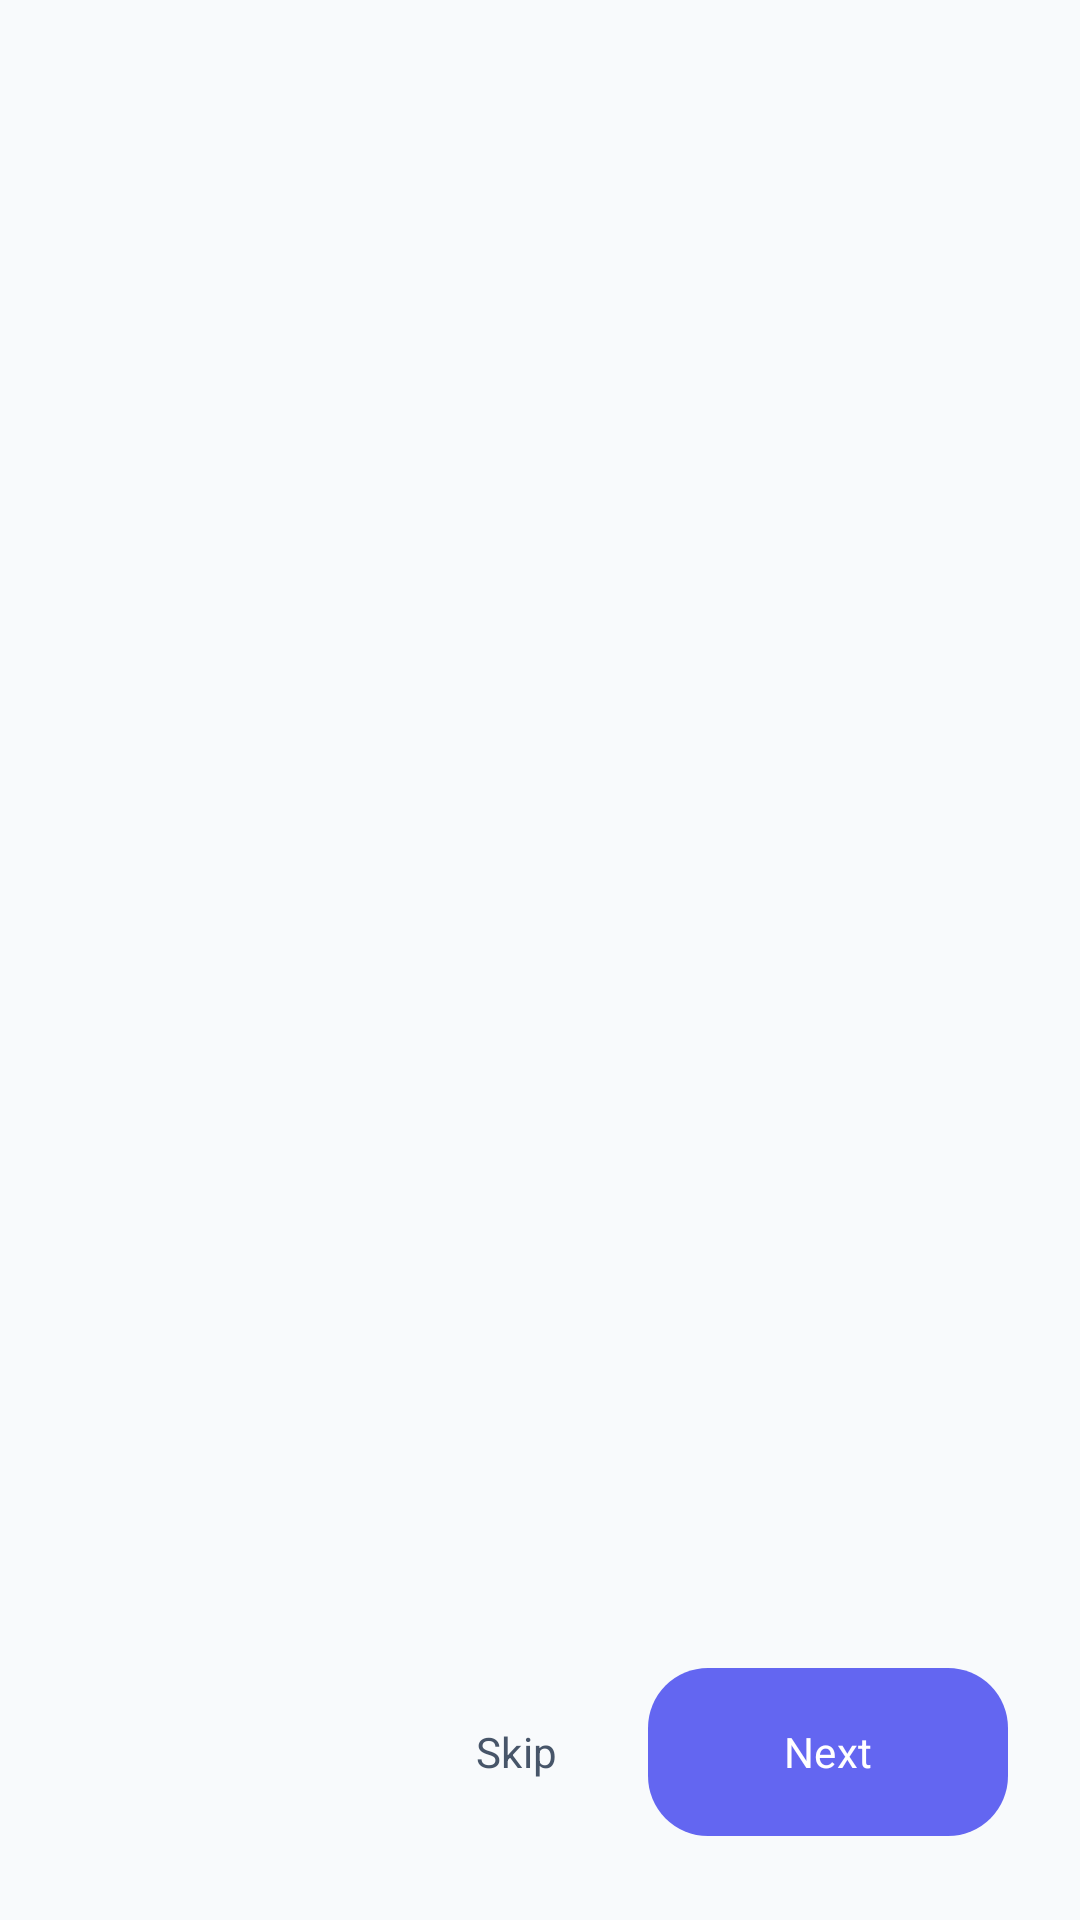

Android layout source for this screen:
<!-- AndroidManifest.xml: activity theme Theme.MiniBookLibrary -->
<!-- res/layout/activity_onboarding.xml -->
<?xml version="1.0" encoding="utf-8"?>
<androidx.constraintlayout.widget.ConstraintLayout
    xmlns:android="http://schemas.android.com/apk/res/android"
    xmlns:app="http://schemas.android.com/apk/res-auto"
    android:layout_width="match_parent"
    android:layout_height="match_parent"
    android:background="?android:colorBackground">

    <androidx.viewpager2.widget.ViewPager2
        android:id="@+id/viewPager"
        android:layout_width="match_parent"
        android:layout_height="0dp"
        app:layout_constraintBottom_toTopOf="@id/footer"
        app:layout_constraintTop_toTopOf="parent" />

    <androidx.constraintlayout.widget.ConstraintLayout
        android:id="@+id/footer"
        android:layout_width="match_parent"
        android:layout_height="wrap_content"
        android:padding="24dp"
        app:layout_constraintBottom_toBottomOf="parent">

        <LinearLayout
            android:id="@+id/dotIndicator"
            android:layout_width="wrap_content"
            android:layout_height="wrap_content"
            android:gravity="center"
            android:orientation="horizontal"
            app:layout_constraintBottom_toBottomOf="parent"
            app:layout_constraintStart_toStartOf="parent"
            app:layout_constraintTop_toTopOf="parent" />

        <com.google.android.material.button.MaterialButton
            android:id="@+id/btnSkip"
            style="@style/Widget.Material3.Button.TextButton"
            android:layout_width="wrap_content"
            android:layout_height="wrap_content"
            android:text="@string/onboarding_skip"
            android:textColor="?android:textColorSecondary"
            app:layout_constraintBottom_toBottomOf="parent"
            app:layout_constraintEnd_toStartOf="@id/btnNext"
            app:layout_constraintTop_toTopOf="parent" />

        <com.google.android.material.button.MaterialButton
            android:id="@+id/btnNext"
            style="@style/Widget.Material3.Button"
            android:layout_width="wrap_content"
            android:layout_height="64dp"
            android:minWidth="120dp"
            android:text="@string/onboarding_next"
            app:cornerRadius="20dp"
            app:layout_constraintBottom_toBottomOf="parent"
            app:layout_constraintEnd_toEndOf="parent"
            app:layout_constraintTop_toTopOf="parent" />

    </androidx.constraintlayout.widget.ConstraintLayout>

</androidx.constraintlayout.widget.ConstraintLayout>
<!-- resources referenced by this layout -->
<resources>
  <string name="onboarding_next">Next</string>
  <string name="onboarding_skip">Skip</string>
  <style name="Theme.MiniBookLibrary" parent="Theme.Material3.DayNight.NoActionBar">
          <item name="colorPrimary">@color/brand_primary</item>
          <item name="colorOnPrimary">@color/white</item>
          <item name="colorPrimaryContainer">@color/brand_primary_light</item>
          <item name="colorOnPrimaryContainer">@color/brand_primary_dark</item>
  
          <item name="colorSecondary">@color/brand_secondary</item>
          <item name="colorOnSecondary">@color/white</item>
          <item name="colorSecondaryContainer">#F3E8FF</item>
          <item name="colorOnSecondaryContainer">#581C87</item>
  
          <item name="colorTertiary">@color/brand_accent</item>
          <item name="colorOnTertiary">@color/white</item>
  
          <item name="colorError">@color/status_error</item>
          <item name="colorOnError">@color/white</item>
  
          <item name="android:colorBackground">@color/surface_dim</item>
          <item name="colorSurface">@color/surface_light</item>
          <item name="colorOnSurface">@color/text_primary_light</item>
          <item name="colorOnSurfaceVariant">@color/text_secondary_light</item>
          <item name="colorSurfaceVariant">@color/surface_subtle</item>
          <item name="colorOutline">@color/divider_light</item>
  
          <item name="android:statusBarColor" tools:targetApi="lollipop">@android:color/transparent</item>
          <item name="android:windowDrawsSystemBarBackgrounds" tools:targetApi="lollipop">true</item>
          <item name="android:navigationBarColor" tools:targetApi="lollipop">?attr/colorSurface</item>
          <item name="android:windowLightStatusBar" tools:targetApi="m">true</item>
          <item name="android:windowLightNavigationBar" tools:targetApi="o_mr1">true</item>
  
          <item name="android:fontFamily">sans-serif</item>
          <item name="android:textColorPrimary">@color/text_primary_light</item>
          <item name="android:textColorSecondary">@color/text_secondary_light</item>
  
          <item name="materialAlertDialogTheme">@style/AlertDialog.MiniBookLibrary</item>
          
          
          <item name="shapeAppearanceMediumComponent">@style/ShapeAppearance.MiniBookLibrary.Medium</item>
          <item name="shapeAppearanceLargeComponent">@style/ShapeAppearance.MiniBookLibrary.Large</item>
      </style>
  <color name="brand_primary">#6366F1</color>
  <color name="white">#FFFFFF</color>
  <color name="brand_primary_light">#EEF2FF</color>
  <color name="brand_primary_dark">#4338CA</color>
  <color name="brand_secondary">#A855F7</color>
  <color name="brand_accent">#F43F5E</color>
  <color name="status_error">#EF4444</color>
  <color name="surface_dim">#F8FAFC</color>
  <color name="surface_light">#FFFFFF</color>
  <color name="text_primary_light">#0F172A</color>
  <color name="text_secondary_light">#475569</color>
  <color name="surface_subtle">#F1F5F9</color>
  <color name="divider_light">#E2E8F0</color>
  <style name="AlertDialog.MiniBookLibrary" parent="ThemeOverlay.Material3.MaterialAlertDialog">
          <item name="dialogCornerRadius">28dp</item>
      </style>
  <style name="ShapeAppearance.MiniBookLibrary.Medium" parent="ShapeAppearance.Material3.MediumComponent">
          <item name="cornerSize">20dp</item>
      </style>
  <style name="ShapeAppearance.MiniBookLibrary.Large" parent="ShapeAppearance.Material3.LargeComponent">
          <item name="cornerSize">28dp</item>
      </style>
</resources>
